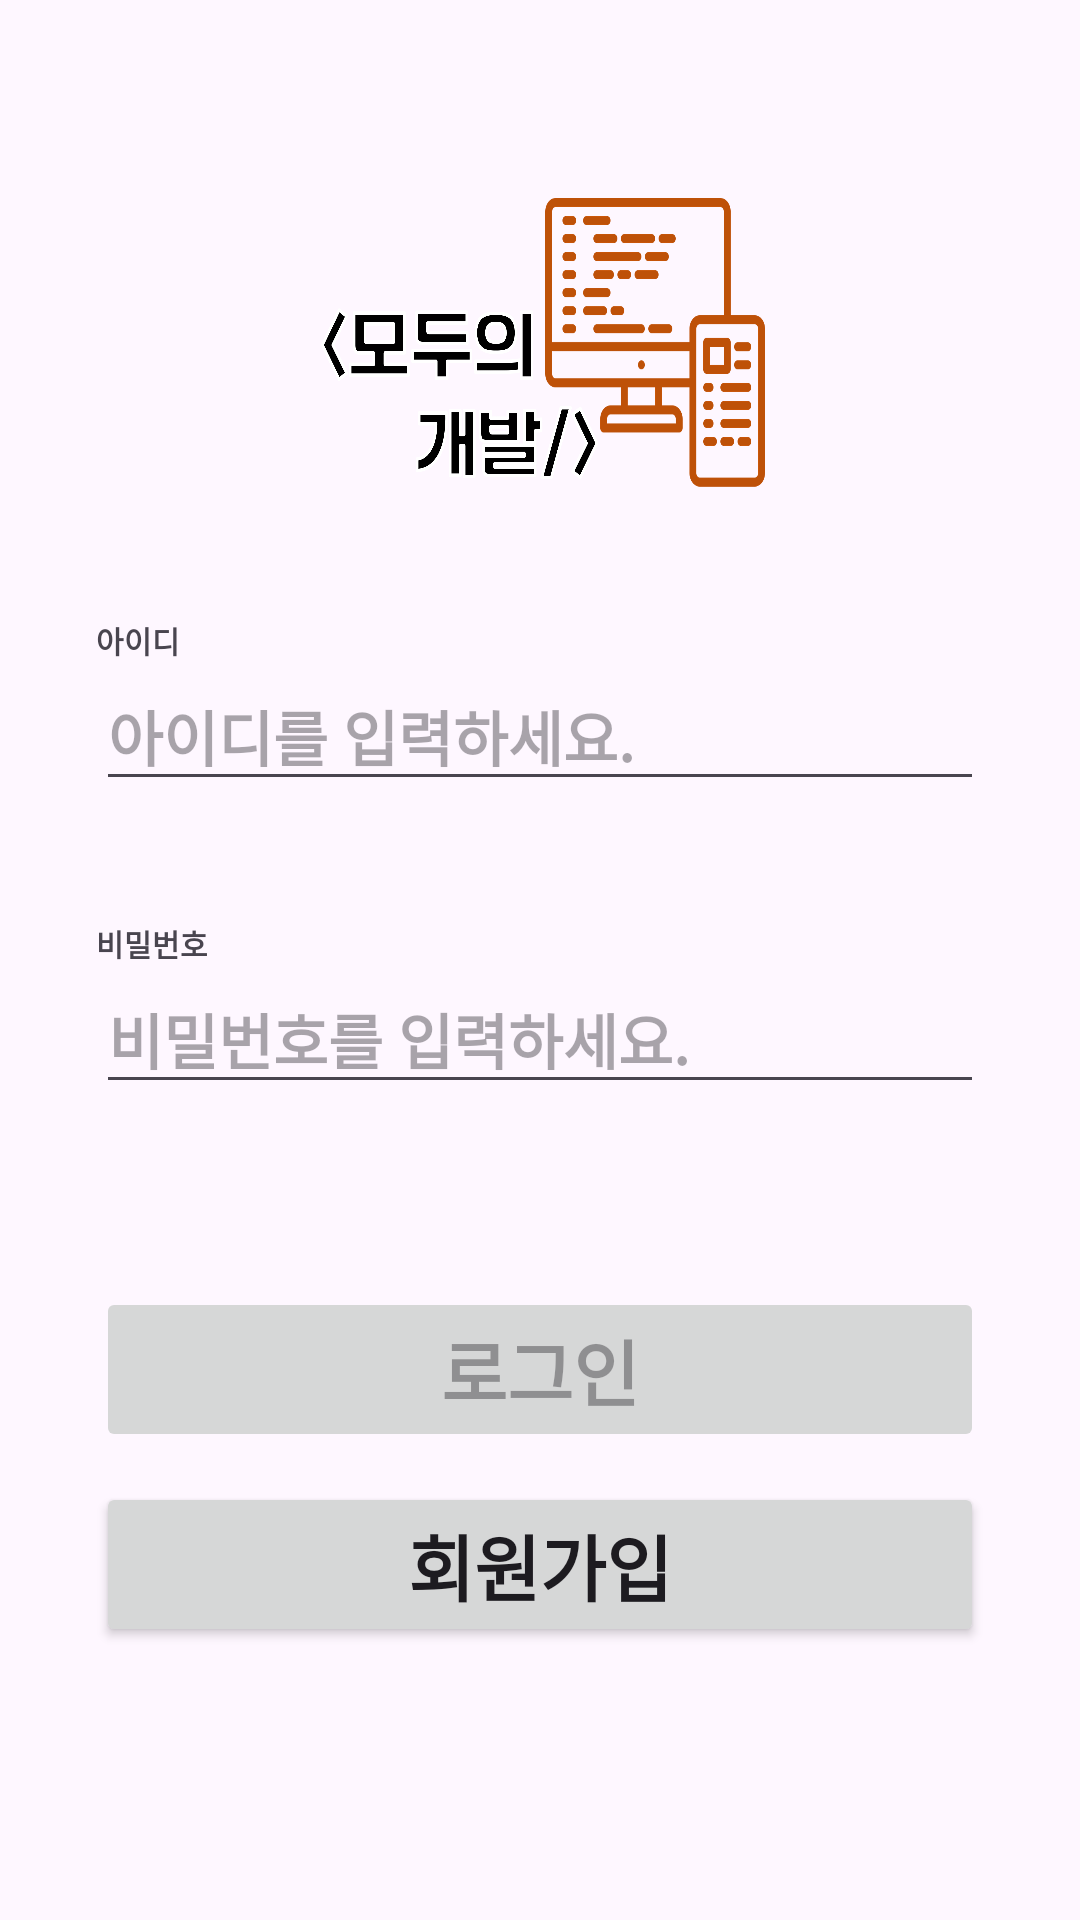

Produce the Android XML layout that renders to this screen, including the resource entries it uses.
<!-- AndroidManifest.xml: application theme Theme.SpartaTeamProject -->
<!-- res/layout/activity_sign_in.xml -->
<?xml version="1.0" encoding="utf-8"?>
<androidx.constraintlayout.widget.ConstraintLayout xmlns:android="http://schemas.android.com/apk/res/android"
    xmlns:app="http://schemas.android.com/apk/res-auto"
    xmlns:tools="http://schemas.android.com/tools"
    android:layout_width="match_parent"
    android:layout_height="match_parent"
    android:transitionName="trans_all"
    tools:context=".SignInActivity"
    android:padding="16dp">

    <ImageView
        android:id="@+id/img_sign_in_logo"
        android:layout_width="150dp"
        android:layout_height="100dp"
        android:layout_marginTop="50dp"
        android:src="@drawable/img_main_title"
        android:scaleType="fitXY"
        app:layout_constraintEnd_toEndOf="parent"
        app:layout_constraintStart_toStartOf="parent"
        app:layout_constraintTop_toTopOf="parent" />

    <TextView
        android:id="@+id/tx_sign_in_id"
        android:layout_width="match_parent"
        android:layout_height="wrap_content"
        android:layout_marginStart="16dp"
        android:layout_marginTop="40dp"
        android:layout_marginEnd="16dp"
        android:text="아이디"
        android:textSize="10sp"
        android:textStyle="bold"
        app:layout_constraintEnd_toEndOf="parent"
        app:layout_constraintStart_toStartOf="parent"
        app:layout_constraintTop_toBottomOf="@+id/img_sign_in_logo" />

    <EditText
        android:id="@+id/edit_sign_in_id"
        android:layout_width="match_parent"
        android:layout_height="wrap_content"
        android:layout_marginStart="16dp"
        android:layout_marginEnd="16dp"
        android:hint="아이디를 입력하세요."
        android:textSize="20sp"
        android:textStyle="bold"
        app:layout_constraintEnd_toEndOf="parent"
        app:layout_constraintStart_toStartOf="parent"
        app:layout_constraintTop_toBottomOf="@+id/tx_sign_in_id" />

    <TextView
        android:id="@+id/tx_sign_in_pwd"
        android:layout_width="match_parent"
        android:layout_height="wrap_content"
        android:layout_marginStart="16dp"
        android:layout_marginTop="40dp"
        android:layout_marginEnd="16dp"
        android:text="비밀번호"
        android:textSize="10sp"
        android:textStyle="bold"
        app:layout_constraintEnd_toEndOf="parent"
        app:layout_constraintStart_toStartOf="parent"
        app:layout_constraintTop_toBottomOf="@+id/edit_sign_in_id" />

    <EditText
        android:id="@+id/edit_sign_in_pwd"
        android:layout_width="match_parent"
        android:layout_height="wrap_content"
        android:layout_marginStart="16dp"
        android:layout_marginEnd="16dp"
        android:inputType="textPassword"
        android:hint="비밀번호를 입력하세요."
        android:textSize="20sp"
        android:textStyle="bold"
        app:layout_constraintEnd_toEndOf="parent"
        app:layout_constraintStart_toStartOf="parent"
        app:layout_constraintTop_toBottomOf="@+id/tx_sign_in_pwd" />

    <Button
        android:id="@+id/btn_login"
        android:layout_width="match_parent"
        android:layout_height="wrap_content"
        android:layout_marginStart="16dp"
        android:layout_marginEnd="16dp"
        android:layout_marginBottom="140dp"
        android:text="로그인"
        android:enabled="false"
        android:textSize="24sp"
        android:textStyle="bold"
        app:layout_constraintBottom_toBottomOf="parent"
        app:layout_constraintEnd_toEndOf="parent"
        app:layout_constraintStart_toStartOf="parent" />

    <Button
        android:id="@+id/btn_signup"
        android:layout_width="match_parent"
        android:layout_height="wrap_content"
        android:layout_marginStart="16dp"
        android:layout_marginTop="10dp"
        android:layout_marginEnd="16dp"
        android:text="회원가입"
        android:textSize="24sp"
        android:textStyle="bold"
        app:layout_constraintEnd_toEndOf="parent"
        app:layout_constraintHorizontal_bias="0.0"
        app:layout_constraintStart_toStartOf="parent"
        app:layout_constraintTop_toBottomOf="@+id/btn_login" />

</androidx.constraintlayout.widget.ConstraintLayout>
<!-- resources referenced by this layout -->
<resources>
  <!-- drawable img_main_title: png bitmap (drawable, 181437 bytes) -->
  <style name="Theme.SpartaTeamProject" parent="Base.Theme.SpartaTeamProject" />
  <style name="Base.Theme.SpartaTeamProject" parent="Theme.Material3.DayNight.NoActionBar">
          
          
      </style>
</resources>
